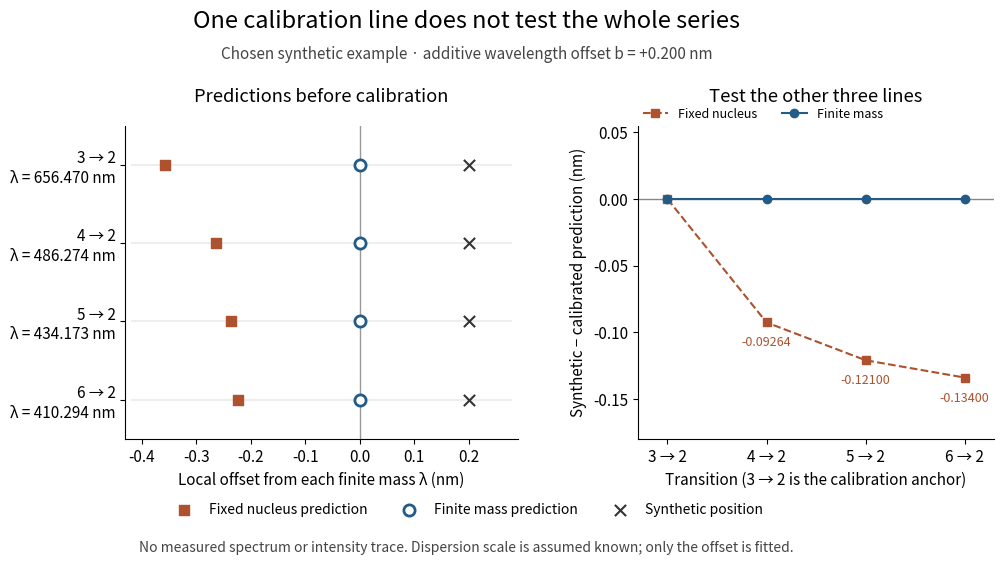

This chart was generated by the following Python code: (Note: this script raises an exception after producing the figure.)
"""Original synthetic line calibration exercise; Python 3.14, matplotlib 3.10, numpy 2.3."""

from pathlib import Path
import math

import matplotlib.pyplot as plt
import numpy as np


def main():
    e, h, c = 1.602176634e-19, 6.62607015e-34, 299792458.0
    epsilon = 8.8541878128e-12
    electron, proton = 9.1093837015e-31, 1.67262192369e-27
    mu = electron * proton / (electron + proton)
    hbar = h / (2 * math.pi)
    kappa = e**2 / (4 * math.pi * epsilon)
    binding = mu * kappa**2 / (2 * hbar**2)
    upper = np.arange(3, 7)
    finite = h * c / (binding * (1 / 4 - 1 / upper**2)) * 1e9
    fixed = finite * mu / electron
    chosen_offset = 0.200
    synthetic = finite + chosen_offset
    fitted_finite = synthetic[0] - finite[0]
    fitted_fixed = synthetic[0] - fixed[0]
    residual_fixed = synthetic - fitted_fixed - fixed
    residual_finite = synthetic - fitted_finite - finite
    assert np.allclose(residual_finite, 0, atol=1e-10)
    assert np.allclose(residual_fixed, (1 - mu / electron) * (finite - finite[0]), atol=1e-10)

    plt.rcParams.update({"font.size": 11, "axes.spines.top": False,
                         "axes.spines.right": False, "figure.facecolor": "white"})
    fig, axes = plt.subplots(1, 2, figsize=(11, 5.8), dpi=110,
                             gridspec_kw={"width_ratios": [1.10, 1]})
    fig.subplots_adjust(left=0.19, right=0.98, bottom=0.23, top=0.77, wspace=0.32)
    fig.suptitle("One calibration line does not test the whole series", fontsize=17, y=0.97)
    fig.text(0.5, 0.885, "Chosen synthetic example · additive wavelength offset b = +0.200 nm",
             ha="center", color="#444444")

    local, residual = axes
    rows = np.arange(4)
    local.axvline(0, color="#999999", linewidth=1)
    for row in rows:
        local.hlines(row, -0.42, 0.28, color="#eeeeee", zorder=0)
    local.scatter(fixed - finite, rows, marker="s", color="#ad512f", s=50,
                  label="Fixed nucleus prediction", zorder=3)
    local.scatter(np.zeros(4), rows, marker="o", facecolors="white", edgecolors="#235b88",
                  linewidths=2, s=65, label="Finite mass prediction", zorder=4)
    local.scatter(synthetic - finite, rows, marker="x", color="#333333", s=65,
                  label="Synthetic position", zorder=4)
    local.set_yticks(rows, [f"{n} → 2\nλ = {value:.3f} nm" for n, value in zip(upper, finite)])
    local.set_ylim(3.5, -0.5)
    local.set_xlim(-0.43, 0.29)
    local.set_xlabel("Local offset from each finite mass λ (nm)")
    local.set_title("Predictions before calibration", pad=17)
    handles, labels = local.get_legend_handles_labels()
    fig.legend(handles, labels, loc="lower center", bbox_to_anchor=(0.5, 0.075),
               ncols=3, fontsize=10, frameon=False)

    residual.axhline(0, color="#888888", linewidth=1)
    residual.plot(upper, residual_fixed, "s--", color="#ad512f", label="Fixed nucleus")
    residual.plot(upper, residual_finite, "o-", color="#235b88", label="Finite mass")
    for n, value in zip(upper[1:], residual_fixed[1:]):
        residual.annotate(f"{value:.5f}", (n, value), xytext=(0, -17),
                          textcoords="offset points", ha="center", fontsize=9, color="#ad512f")
    residual.set_xticks(upper, [f"{n} → 2" for n in upper])
    residual.set_xlim(2.7, 6.3)
    residual.set_ylim(-0.18, 0.055)
    residual.set_xlabel("Transition (3 → 2 is the calibration anchor)")
    residual.set_ylabel("Synthetic − calibrated prediction (nm)")
    residual.set_title("Test the other three lines", pad=17)
    residual.legend(loc="lower left", bbox_to_anchor=(0, 1.0), ncols=2, fontsize=9,
                    frameon=False, borderaxespad=0)
    fig.text(0.5, 0.035, "No measured spectrum or intensity trace. Dispersion scale is assumed known; only the offset is fitted.",
             ha="center", fontsize=10, color="#444444")
    fig.savefig(Path.cwd() / (Path(__file__).stem + ".png"), facecolor="white")
    plt.close(fig)


if __name__ == "__main__":
    main()
